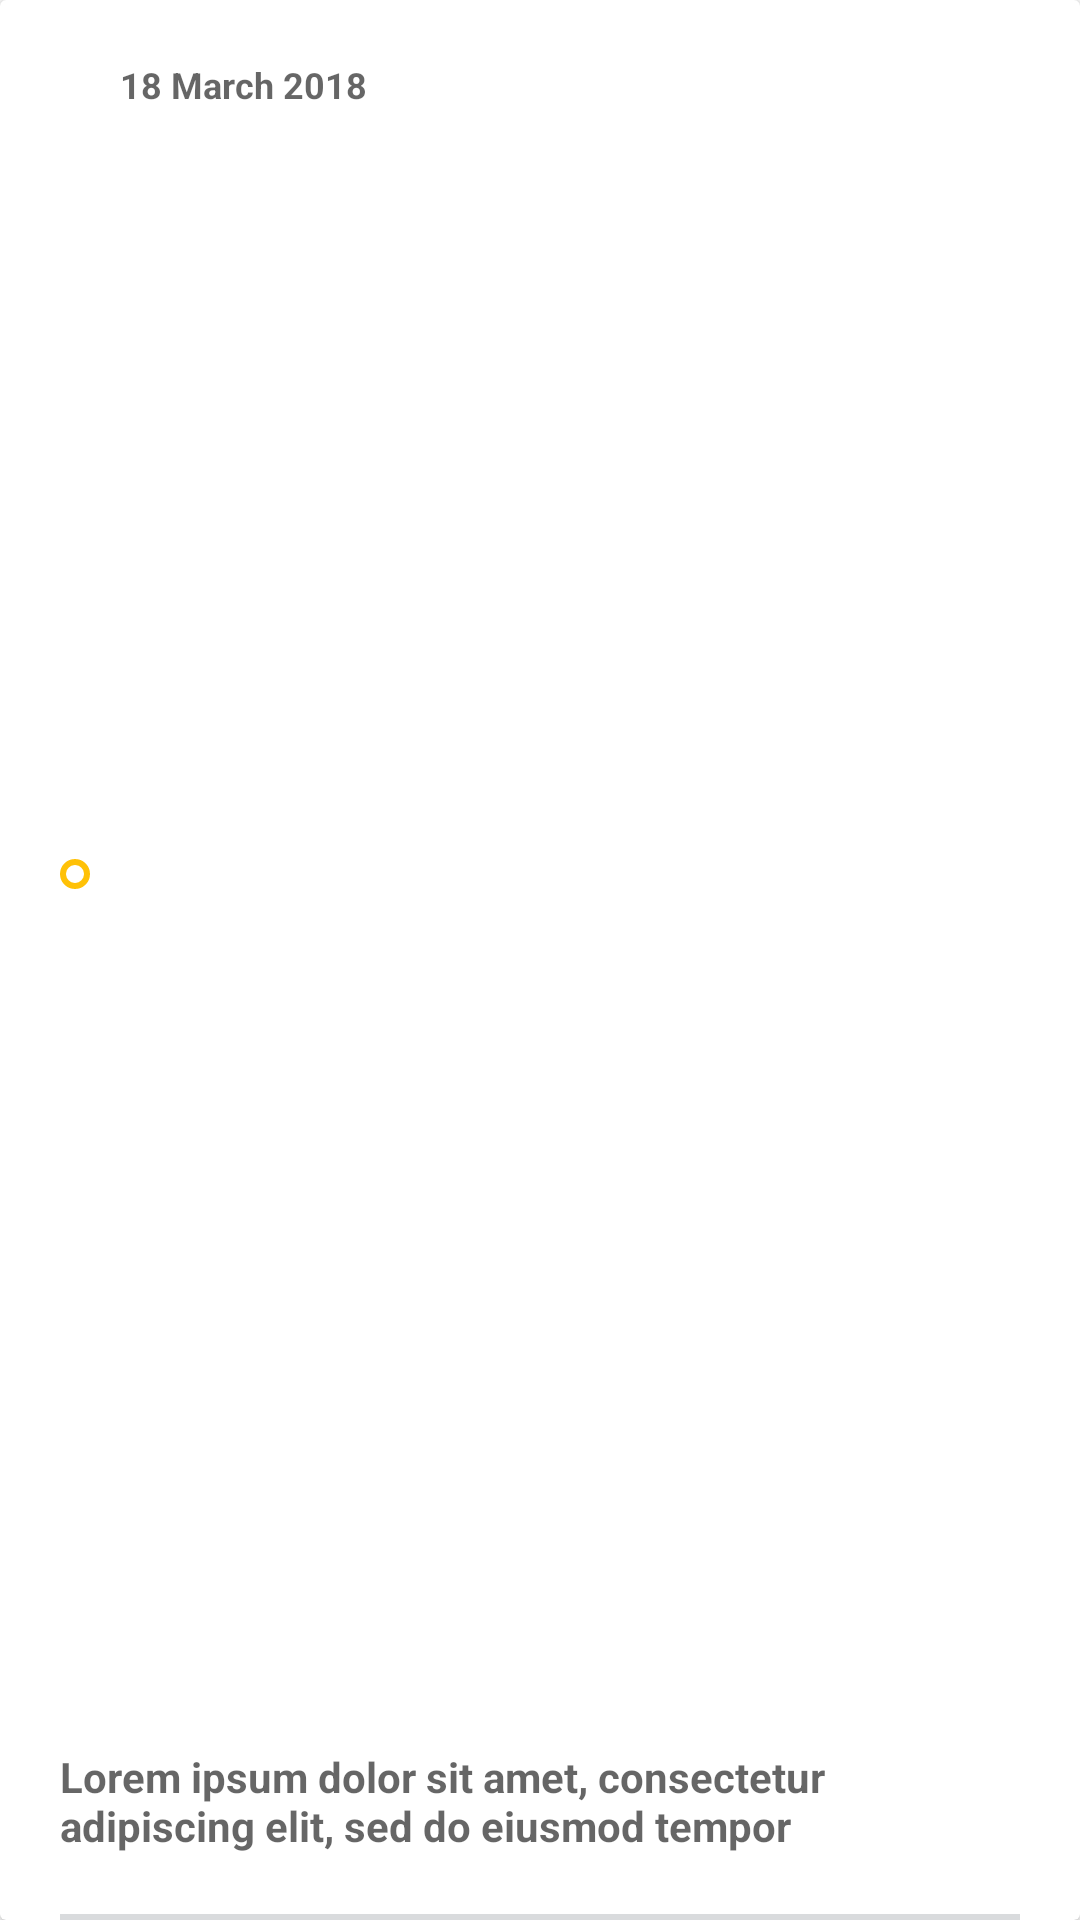

Android layout source for this screen:
<!-- AndroidManifest.xml: application theme Theme.JGAndroidGroup -->
<!-- res/layout/recycler_view_holder.xml -->
<?xml version="1.0" encoding="utf-8"?>
<androidx.cardview.widget.CardView
    xmlns:android="http://schemas.android.com/apk/res/android"
    xmlns:app="http://schemas.android.com/apk/res-auto"
    android:layout_width="wrap_content"
    android:layout_height="wrap_content">

    <LinearLayout
        android:layout_width="match_parent"
        android:layout_height="match_parent" android:paddingHorizontal="10dp"
        android:paddingTop="10dp"
        android:orientation="vertical">

        <TextView
            android:id="@+id/date_time"
            android:layout_width="match_parent"
            android:layout_height="0dp"
            android:layout_weight="1"
            android:textSize="12sp"
            android:textColor="@color/purple_600"
            android:textStyle="bold"
            android:padding="10dp"
            android:hint="@string/_18_march_2018"
            app:drawableLeftCompat="@drawable/round_bullet"
            android:drawablePadding="10dp"/>

        <TextView
            android:id="@+id/twitter_feeds_holder"
            android:layout_width="match_parent"
            android:layout_height="wrap_content"
            android:textStyle="bold"
            android:maxLines="2"
            android:minLines="1"
            android:padding="10dp"
            android:hint="@string/lorem_ipsum" />
        <ImageView
            android:layout_width="match_parent"
            android:layout_height="2dp"
            android:src="@drawable/horizontal_border_line"
            android:contentDescription="@string/border_line"
            android:layout_marginTop="10dp"
            android:layout_marginHorizontal="10dp"/>
    </LinearLayout>

</androidx.cardview.widget.CardView>
<!-- resources referenced by this layout -->
<resources>
  <color name="purple_600">#5e35b1</color>
  <!-- drawable horizontal_border_line (drawable) -->
  <?xml version="1.0" encoding="utf-8"?>
  <shape xmlns:android="http://schemas.android.com/apk/res/android"
      android:shape="rectangle">
      <solid
          android:color="@color/horizontal_line" />
  </shape>
  <!-- drawable round_bullet (drawable) -->
  <?xml version="1.0" encoding="utf-8"?>
  <shape xmlns:android="http://schemas.android.com/apk/res/android"
      android:shape="oval">
      <size
          android:width="10dp"
          android:height="10dp"/>
      <stroke
          android:color="@color/yellow_color"
          android:width="2dp" />
  
  </shape>
  <string name="_18_march_2018">18 March 2018</string>
  <string name="border_line">border line</string>
  <string name="lorem_ipsum">Lorem ipsum dolor sit amet, consectetur adipiscing elit, sed do eiusmod tempor</string>
  <style name="Theme.JGAndroidGroup" parent="Theme.MaterialComponents.DayNight.NoActionBar">
          
          <item name="colorPrimary">@color/purple_500</item>
          <item name="colorPrimaryVariant">@color/purple_700</item>
          <item name="colorOnPrimary">@color/white</item>
          
          <item name="colorSecondary">@color/teal_200</item>
          <item name="colorSecondaryVariant">@color/teal_700</item>
          <item name="colorOnSecondary">@color/black</item>
          
          <item name="android:statusBarColor" tools:targetApi="l">?attr/colorPrimaryVariant</item>
          
      </style>
  <color name="horizontal_line">#BACBCED1</color>
  <color name="yellow_color">#FFC107</color>
  <color name="purple_500">#FF6200EE</color>
  <color name="purple_700">#FF3700B3</color>
  <color name="white">#FFFFFFFF</color>
  <color name="teal_200">#FF03DAC5</color>
  <color name="teal_700">#FF018786</color>
  <color name="black">#FF000000</color>
</resources>
